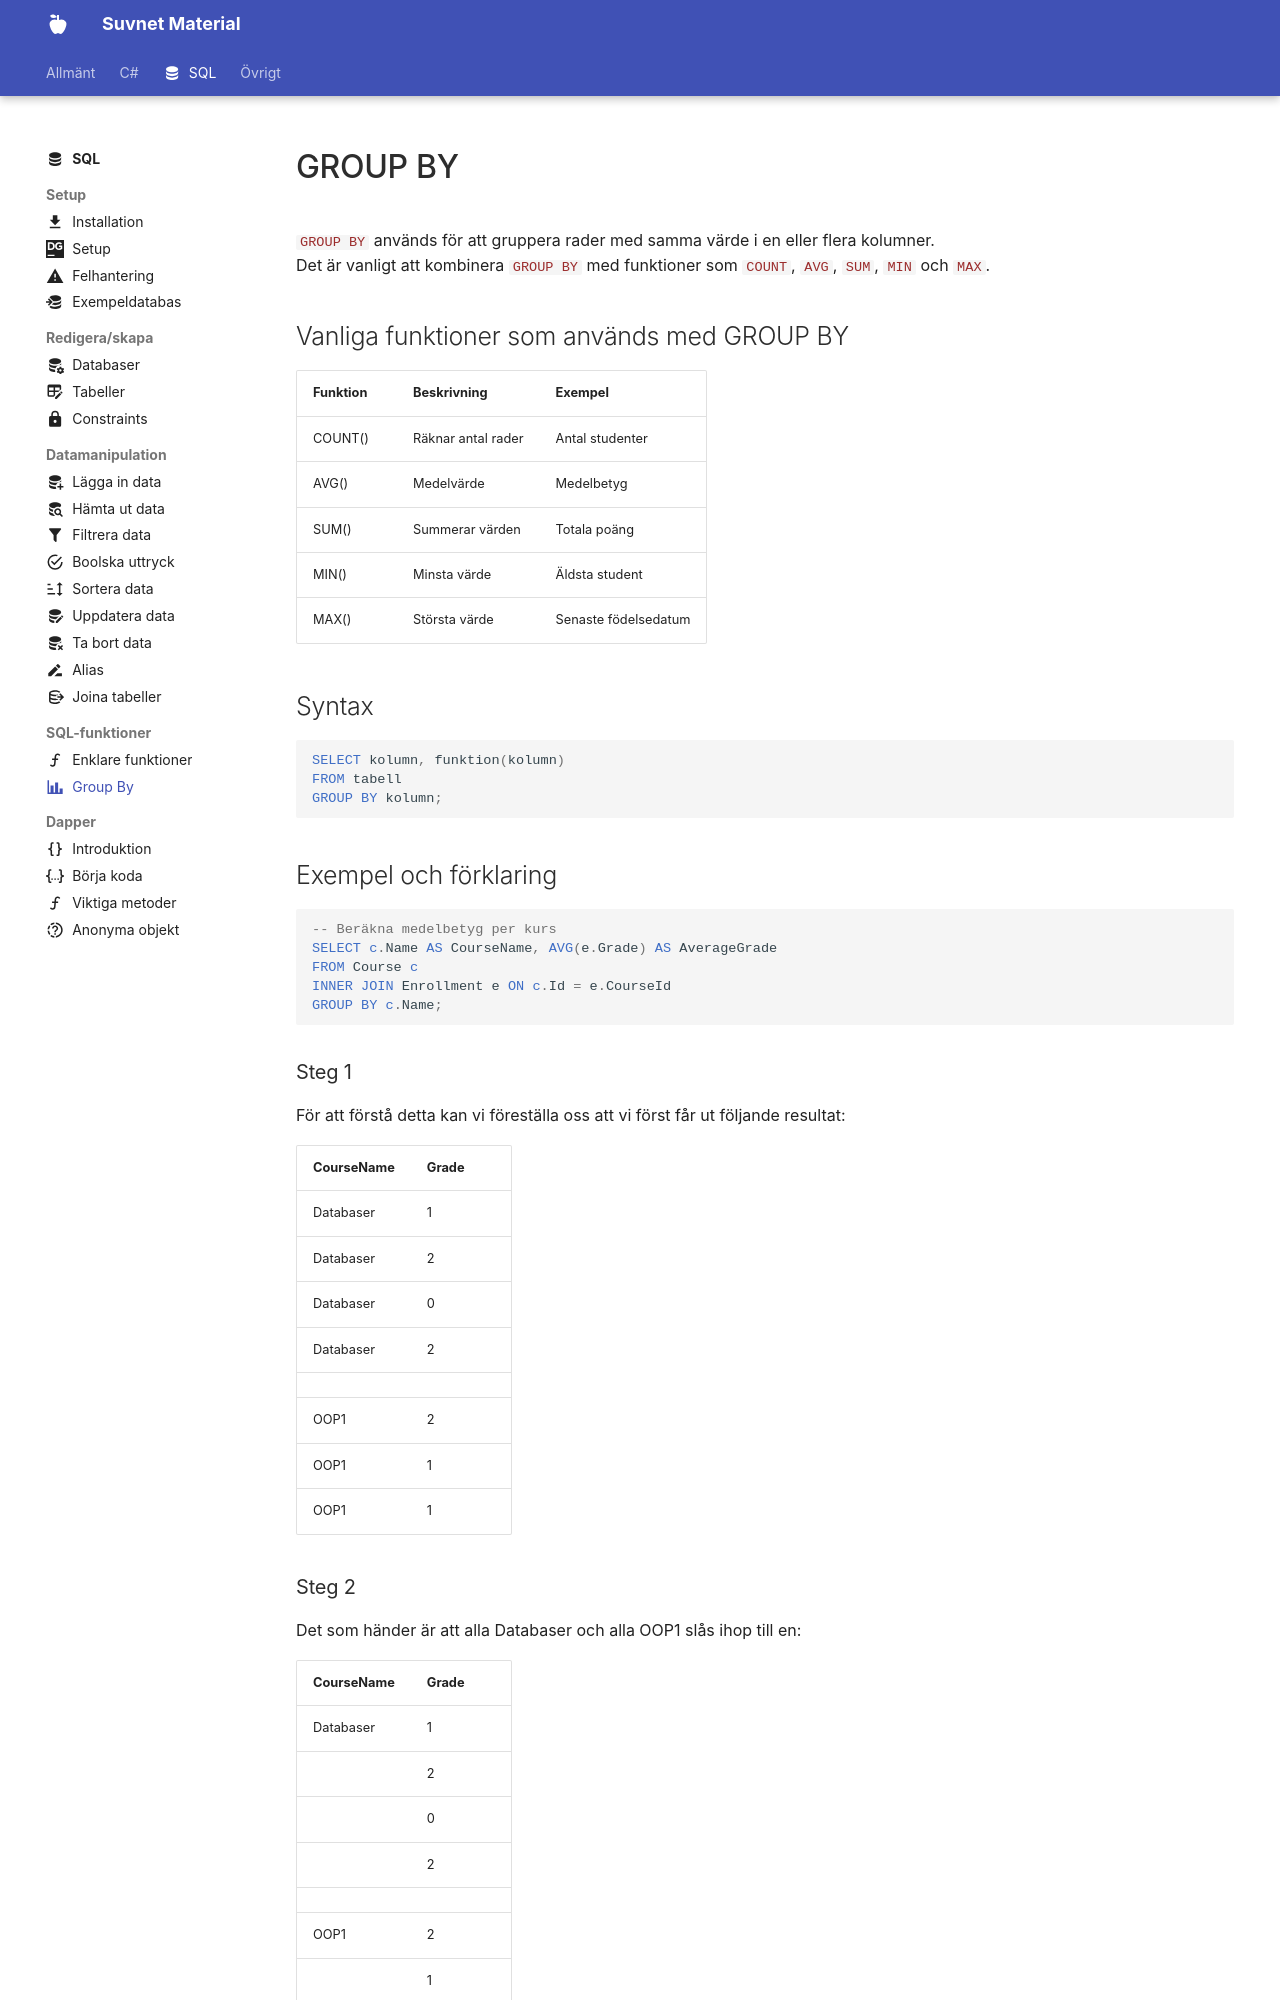

repository: suvnet25/classroom · page: material/sql/functions/group_by/index.html · generator: mkdocs

---
    title: GROUP BY
    description: Lär dig hur man grupperar resultat i SQL med GROUP BY och använder funktioner som COUNT, AVG och SUM.
    icon: material/chart-bar
---

# GROUP BY

`GROUP BY` används för att gruppera rader med samma värde i en eller flera kolumner.  
Det är vanligt att kombinera `GROUP BY` med funktioner som `COUNT`, `AVG`, `SUM`, `MIN` och `MAX`.  

## Vanliga funktioner som används med GROUP BY

| Funktion | Beskrivning                          | Exempel |
|----------|--------------------------------------|---------|
| COUNT()  | Räknar antal rader                   | Antal studenter |
| AVG()    | Medelvärde                           | Medelbetyg |
| SUM()    | Summerar värden                      | Totala poäng |
| MIN()    | Minsta värde                         | Äldsta student |
| MAX()    | Största värde                        | Senaste födelsedatum |

## Syntax
```sql
SELECT kolumn, funktion(kolumn)
FROM tabell
GROUP BY kolumn;
```
## Exempel och förklaring
```sql
-- Beräkna medelbetyg per kurs
SELECT c.Name AS CourseName, AVG(e.Grade) AS AverageGrade
FROM Course c
INNER JOIN Enrollment e ON c.Id = e.CourseId
GROUP BY c.Name;
```

### Steg 1
För att förstå detta kan vi föreställa oss att vi först får ut följande resultat:

| CourseName     | Grade    |
|----------------|----------|
| Databaser      | 1        |
| Databaser      | 2        |
| Databaser      | 0        |
| Databaser      | 2        |
|||
| OOP1           | 2      |
| OOP1           | 1      |
| OOP1           | 1      |

### Steg 2
Det som händer är att alla Databaser och alla OOP1 slås ihop till en:

| CourseName     | Grade    |
|----------------|----------|
| Databaser      | 1        |
|                | 2        |
|                | 0        |
|                | 2        |
|||
| OOP1           | 2      |
|                | 1      |
|                | 1      |
